Photos from the image-classification dataset "data" in the GitHub repository Beulla/ml_pipelines_summative. Its 2 classes are: dyslexic, non dyslexic.

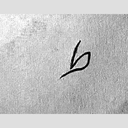
Label: dyslexic

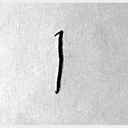
Label: dyslexic

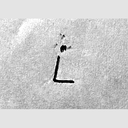
Label: dyslexic

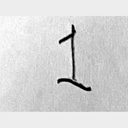
Label: non dyslexic

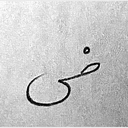
Label: non dyslexic

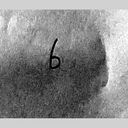
Label: dyslexic
